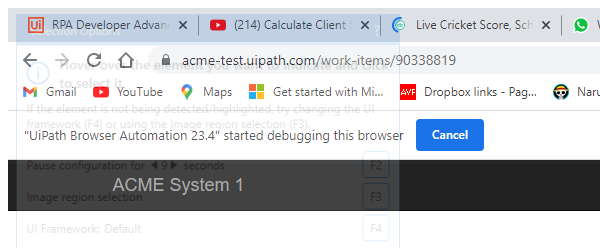
Task: Robotic Enterprise Framework
Workflow: System1_UpdateWorkItems

Step 1: Attach Browser 'chrome.exe ACME' in window 'ACME System 1 - Work Items' (chrome.exe)

Step 2: click on the button 'Update Work Item' (no picture)

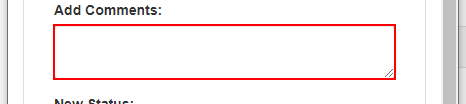
Step 3: type [comment] into the text box in window 'ACME System 1' (chrome.exe)

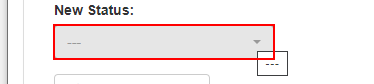
Step 4: select [status] in the drop-down 'newStatus' in window 'ACME System 1' (chrome.exe)

Step 5: click on the button 'Update Work Item' in window 'ACME System 1' (chrome.exe) (no picture)

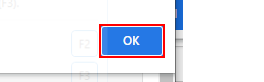
Step 6: click on the push button 'default, focusable' in window 'ACME System 1 - Google Chrome' (chrome.exe)

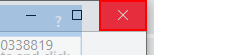
Step 7: click on the push button 'Close' in window 'ACME System 1 - Google Chrome' (chrome.exe)
